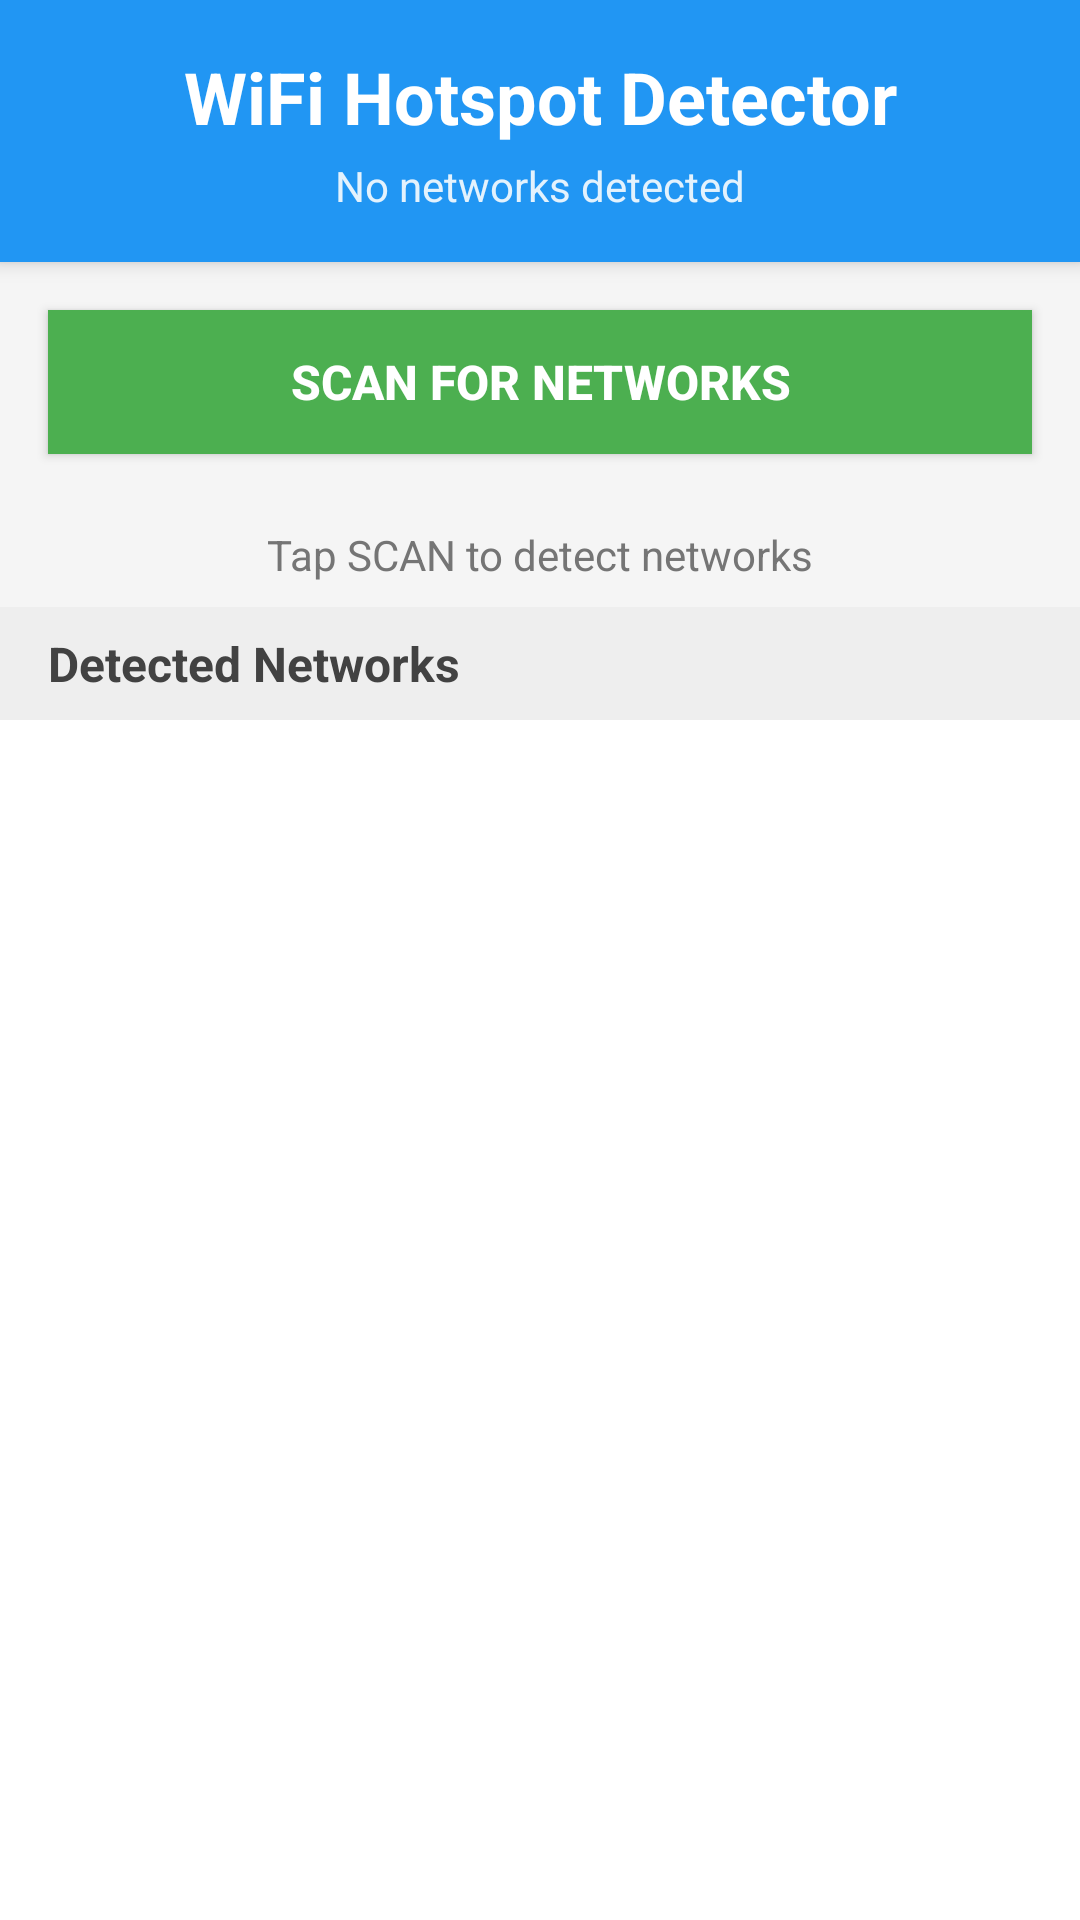

The Android layout XML behind this screen, and the referenced resources:
<!-- AndroidManifest.xml: application theme Theme.AppCompat.Light.NoActionBar -->
<!-- res/layout/activity_main.xml -->
<?xml version="1.0" encoding="utf-8"?>
<LinearLayout xmlns:android="http://schemas.android.com/apk/res/android"
    android:layout_width="match_parent"
    android:layout_height="match_parent"
    android:orientation="vertical"
    android:background="#F5F5F5">

    
    <LinearLayout
        android:layout_width="match_parent"
        android:layout_height="wrap_content"
        android:background="#2196F3"
        android:orientation="vertical"
        android:padding="16dp"
        android:elevation="4dp">

        <TextView
            android:layout_width="match_parent"
            android:layout_height="wrap_content"
            android:text="WiFi Hotspot Detector"
            android:textSize="24sp"
            android:textColor="#FFFFFF"
            android:textStyle="bold"
            android:gravity="center" />

        <TextView
            android:id="@+id/txtNetworkCount"
            android:layout_width="match_parent"
            android:layout_height="wrap_content"
            android:text="No networks detected"
            android:textSize="14sp"
            android:textColor="#E3F2FD"
            android:gravity="center"
            android:layout_marginTop="4dp" />
    </LinearLayout>

    
    <Button
        android:id="@+id/btnScan"
        android:layout_width="match_parent"
        android:layout_height="wrap_content"
        android:layout_margin="16dp"
        android:text="SCAN FOR NETWORKS"
        android:textSize="16sp"
        android:textStyle="bold"
        android:background="#4CAF50"
        android:textColor="#FFFFFF"
        android:padding="12dp"
        android:elevation="2dp" />

    
    <TextView
        android:id="@+id/txtStatus"
        android:layout_width="match_parent"
        android:layout_height="wrap_content"
        android:text="Tap SCAN to detect networks"
        android:textSize="14sp"
        android:textColor="#757575"
        android:gravity="center"
        android:padding="8dp" />

    
    <TextView
        android:layout_width="match_parent"
        android:layout_height="wrap_content"
        android:text="Detected Networks"
        android:textSize="16sp"
        android:textColor="#424242"
        android:textStyle="bold"
        android:paddingLeft="16dp"
        android:paddingRight="16dp"
        android:paddingTop="8dp"
        android:paddingBottom="8dp"
        android:background="#EEEEEE" />

    
    <ListView
        android:id="@+id/listViewWifi"
        android:layout_width="match_parent"
        android:layout_height="0dp"
        android:layout_weight="1"
        android:divider="#BDBDBD"
        android:dividerHeight="1dp"
        android:background="#FFFFFF" />

    
    <TextView
        android:id="@+id/txtEmptyState"
        android:layout_width="match_parent"
        android:layout_height="0dp"
        android:layout_weight="1"
        android:text="No networks found\n\nMake sure:\n• Wi-Fi is enabled\n• Location is enabled\n• Permissions are granted"
        android:textSize="16sp"
        android:textColor="#9E9E9E"
        android:gravity="center"
        android:visibility="gone" />

</LinearLayout>
<!-- resources referenced by this layout -->
<resources>

</resources>
